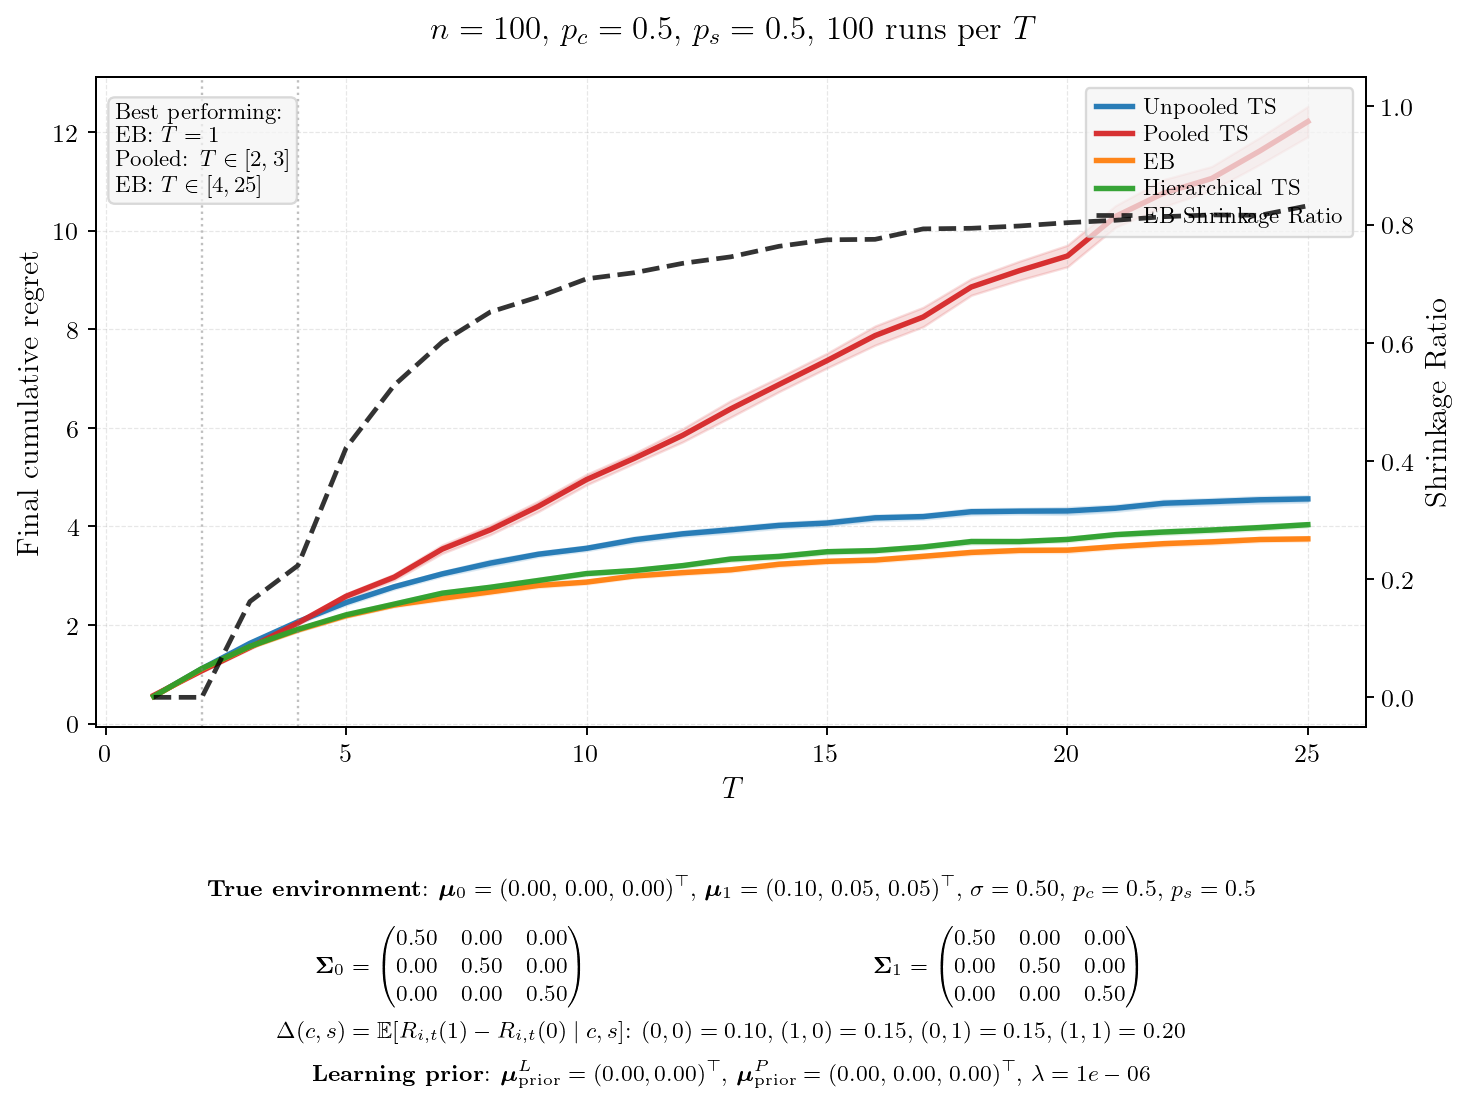

The data file committed next to this chart (first rows):
T, mean_unpooled, se_unpooled, mean_pooled, se_pooled, mean_eb, se_eb, mean_hier, se_hier, final_shrinkage, winner
1, 0.5543, 0.0083, 0.5727, 0.0087, 0.5494, 0.0084, 0.5522, 0.0074, 0.0000, EB
2, 1.114, 0.0128, 1.073, 0.0129, 1.106, 0.0133, 1.116, 0.0132, 0.0000, Pooled
3, 1.629, 0.0176, 1.546, 0.0175, 1.561, 0.0169, 1.567, 0.0158, 0.1621, Pooled
4, 2.068, 0.0192, 2.042, 0.0190, 1.901, 0.0180, 1.913, 0.0206, 0.2232, EB
5, 2.456, 0.0250, 2.583, 0.0273, 2.189, 0.0188, 2.207, 0.0221, 0.4222, EB
6, 2.776, 0.0236, 2.971, 0.0312, 2.405, 0.0189, 2.424, 0.0219, 0.5281, EB
7, 3.038, 0.0243, 3.54, 0.0443, 2.543, 0.0217, 2.646, 0.0208, 0.6013, EB
8, 3.256, 0.0320, 3.931, 0.0497, 2.672, 0.0216, 2.766, 0.0223, 0.6521, EB
9, 3.437, 0.0252, 4.409, 0.0542, 2.804, 0.0215, 2.904, 0.0234, 0.6776, EB
10, 3.556, 0.0247, 4.95, 0.0547, 2.871, 0.0199, 3.044, 0.0184, 0.7082, EB
11, 3.731, 0.0288, 5.385, 0.0521, 2.995, 0.0188, 3.106, 0.0211, 0.7186, EB
12, 3.85, 0.0276, 5.849, 0.0686, 3.063, 0.0224, 3.205, 0.0197, 0.7344, EB
13, 3.933, 0.0310, 6.386, 0.0851, 3.12, 0.0217, 3.339, 0.0243, 0.7454, EB
14, 4.021, 0.0292, 6.878, 0.0740, 3.233, 0.0245, 3.392, 0.0243, 0.7632, EB
15, 4.069, 0.0306, 7.364, 0.0760, 3.292, 0.0211, 3.487, 0.0223, 0.7742, EB
16, 4.174, 0.0298, 7.872, 0.0991, 3.319, 0.0225, 3.51, 0.0229, 0.7750, EB
17, 4.2, 0.0269, 8.249, 0.1003, 3.394, 0.0227, 3.583, 0.0216, 0.7927, EB
18, 4.298, 0.0314, 8.858, 0.0854, 3.473, 0.0234, 3.694, 0.0240, 0.7937, EB
19, 4.31, 0.0288, 9.189, 0.0978, 3.514, 0.0223, 3.694, 0.0208, 0.7976, EB
20, 4.314, 0.0366, 9.487, 0.1114, 3.519, 0.0250, 3.736, 0.0230, 0.8032, EB
21, 4.369, 0.0322, 10.29, 0.1120, 3.591, 0.0218, 3.834, 0.0208, 0.8073, EB
22, 4.47, 0.0325, 10.76, 0.1406, 3.651, 0.0246, 3.886, 0.0251, 0.8133, EB
23, 4.504, 0.0318, 11.06, 0.1240, 3.688, 0.0251, 3.928, 0.0239, 0.8164, EB
24, 4.54, 0.0341, 11.62, 0.1395, 3.735, 0.0216, 3.977, 0.0247, 0.8156, EB
25, 4.558, 0.0322, 12.21, 0.1572, 3.748, 0.0214, 4.036, 0.0222, 0.8318, EB
